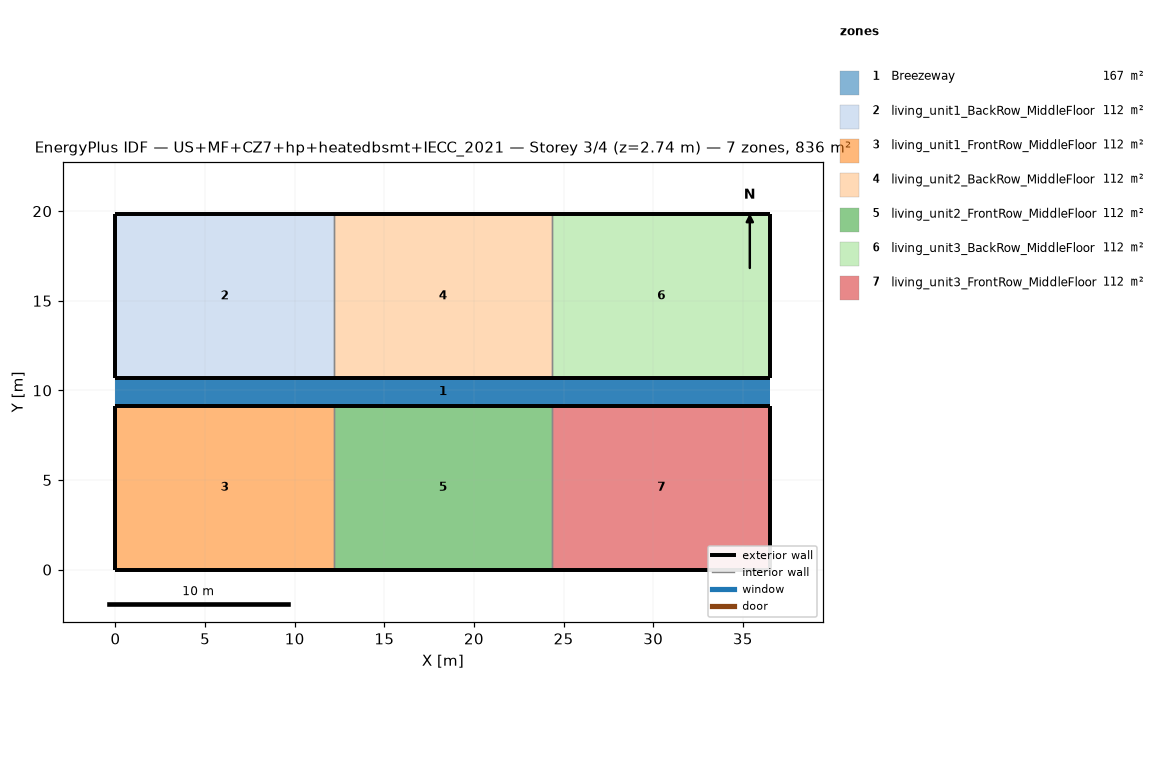
=== STOREY PLAN SPEC (per zone: floor XY polygon, exterior-wall plan segments, windows/doors) ===
zone 1: Breezeway  (167.0 m²)
  floor: (36.54, 9.16) (0.00, 9.16) (0.00, 10.68) (36.54, 10.68)
  floor: (36.54, 9.16) (0.00, 9.16) (0.00, 10.68) (36.54, 10.68)
  floor: (36.54, 9.16) (0.00, 9.16) (0.00, 10.68) (36.54, 10.68)
zone 2: living_unit1_BackRow_MiddleFloor  (111.5 m²)
  floor: (12.18, 10.68) (0.00, 10.68) (0.00, 19.84) (12.18, 19.84)
  exterior wall: (0.00, 10.68) – (12.18, 10.68)  [12.2 m]
  exterior wall: (12.18, 19.84) – (0.00, 19.84)  [12.2 m]
  exterior wall: (0.00, 19.84) – (0.00, 10.68)  [9.2 m]
  interior walls: 1
zone 3: living_unit1_FrontRow_MiddleFloor  (111.5 m²)
  floor: (12.18, 0.00) (0.00, 0.00) (0.00, 9.16) (12.18, 9.16)
  exterior wall: (0.00, 0.00) – (12.18, 0.00)  [12.2 m]
  exterior wall: (12.18, 9.16) – (0.00, 9.16)  [12.2 m]
  exterior wall: (0.00, 9.16) – (0.00, 0.00)  [9.2 m]
  interior walls: 1
zone 4: living_unit2_BackRow_MiddleFloor  (111.5 m²)
  floor: (24.36, 10.68) (12.18, 10.68) (12.18, 19.84) (24.36, 19.84)
  exterior wall: (12.18, 10.68) – (24.36, 10.68)  [12.2 m]
  exterior wall: (24.36, 19.84) – (12.18, 19.84)  [12.2 m]
  interior walls: 2
zone 5: living_unit2_FrontRow_MiddleFloor  (111.5 m²)
  floor: (24.36, 0.00) (12.18, 0.00) (12.18, 9.16) (24.36, 9.16)
  exterior wall: (12.18, 0.00) – (24.36, 0.00)  [12.2 m]
  exterior wall: (24.36, 9.16) – (12.18, 9.16)  [12.2 m]
  interior walls: 2
zone 6: living_unit3_BackRow_MiddleFloor  (111.5 m²)
  floor: (36.54, 10.68) (24.36, 10.68) (24.36, 19.84) (36.54, 19.84)
  exterior wall: (24.36, 10.68) – (36.54, 10.68)  [12.2 m]
  exterior wall: (36.54, 10.68) – (36.54, 19.84)  [9.2 m]
  exterior wall: (36.54, 19.84) – (24.36, 19.84)  [12.2 m]
  interior walls: 1
zone 7: living_unit3_FrontRow_MiddleFloor  (111.5 m²)
  floor: (36.54, 0.00) (24.36, 0.00) (24.36, 9.16) (36.54, 9.16)
  exterior wall: (24.36, 0.00) – (36.54, 0.00)  [12.2 m]
  exterior wall: (36.54, 0.00) – (36.54, 9.16)  [9.2 m]
  exterior wall: (36.54, 9.16) – (24.36, 9.16)  [12.2 m]
  interior walls: 1

=== DERIVED (storey summary) ===
Building: US+MF+CZ7+hp+heatedbsmt+IECC_2021
Storey: 3 of 4  (floor level z = 2.74 m)
Storey gross floor area: 836.2 m²
Zones on this storey: 7
  - Breezeway: floor 167.0 m²
  - living_unit1_BackRow_MiddleFloor: floor 111.5 m²; exterior wall 33.5 m (86.9 m²); WWR 0.0%
  - living_unit1_FrontRow_MiddleFloor: floor 111.5 m²; exterior wall 33.5 m (86.9 m²); WWR 0.0%
  - living_unit2_BackRow_MiddleFloor: floor 111.5 m²; exterior wall 24.4 m (63.1 m²); WWR 0.0%
  - living_unit2_FrontRow_MiddleFloor: floor 111.5 m²; exterior wall 24.4 m (63.1 m²); WWR 0.0%
  - living_unit3_BackRow_MiddleFloor: floor 111.5 m²; exterior wall 33.5 m (86.9 m²); WWR 0.0%
  - living_unit3_FrontRow_MiddleFloor: floor 111.5 m²; exterior wall 33.5 m (86.9 m²); WWR 0.0%
Zone adjacency (shared interzone walls):
  - living_unit1_BackRow_MiddleFloor ↔ living_unit2_BackRow_MiddleFloor
  - living_unit1_FrontRow_MiddleFloor ↔ living_unit2_FrontRow_MiddleFloor
  - living_unit2_BackRow_MiddleFloor ↔ living_unit3_BackRow_MiddleFloor
  - living_unit2_FrontRow_MiddleFloor ↔ living_unit3_FrontRow_MiddleFloor